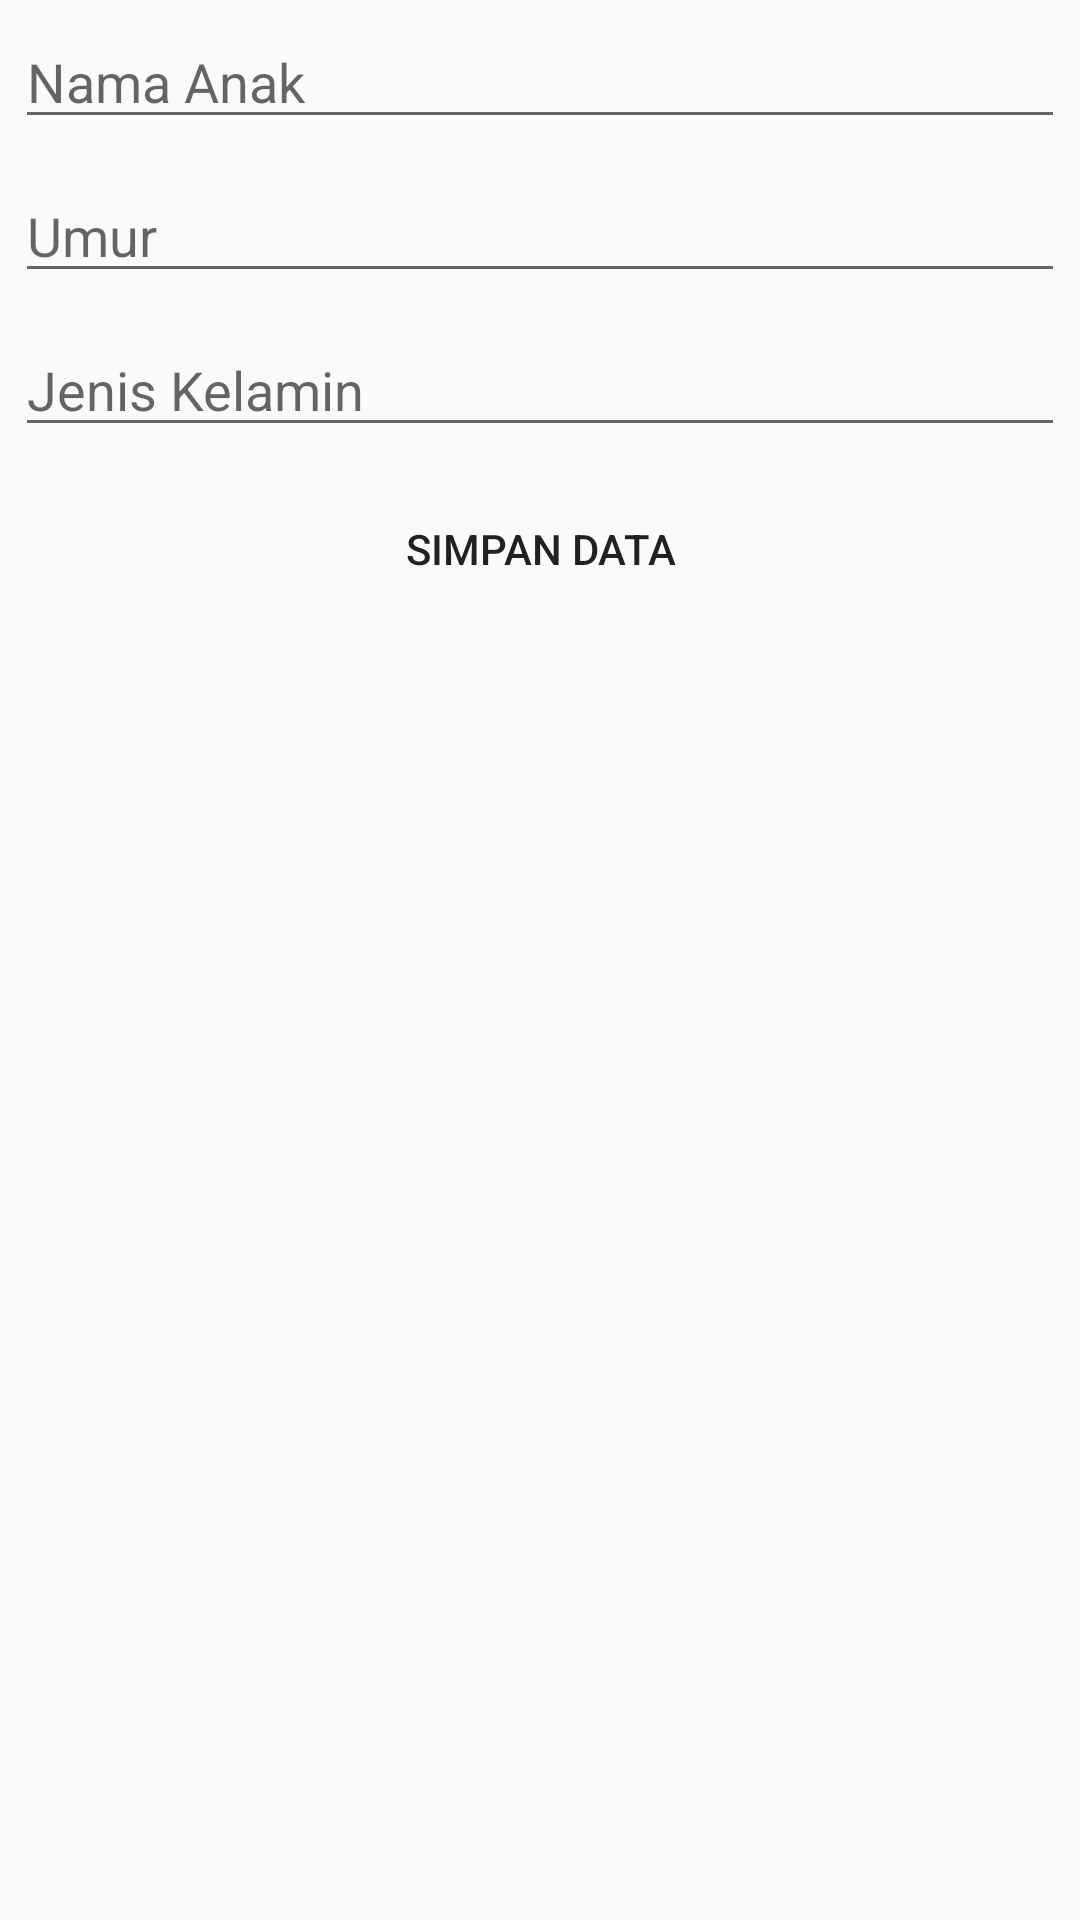

This screen was rendered from an Android layout file. Write that file and the resources it references.
<!-- AndroidManifest.xml: application theme AppTheme -->
<!-- res/layout/activity_tambah_anak.xml -->
<?xml version="1.0" encoding="utf-8"?>
<LinearLayout xmlns:android="http://schemas.android.com/apk/res/android"
    xmlns:app="http://schemas.android.com/apk/res-auto"
    xmlns:tools="http://schemas.android.com/tools"
    android:layout_width="match_parent"
    android:layout_height="match_parent"
    android:layout_margin="15dp"
    android:orientation="vertical"
    tools:context=".Activity.TambahAnakActivity">

    <EditText
        android:id="@+id/et_nama_anak"
        android:layout_width="match_parent"
        android:layout_height="wrap_content"
        android:layout_margin="5dp"
        android:hint="Nama Anak" />

    <EditText
        android:id="@+id/et_tgl_lahir"
        android:layout_width="match_parent"
        android:layout_height="wrap_content"
        android:layout_margin="5dp"
        android:hint="Umur" />

    <EditText
        android:id="@+id/et_jenis_kelamin"
        android:layout_width="match_parent"
        android:layout_height="wrap_content"
        android:layout_margin="5dp"
        android:hint="Jenis Kelamin" />

    <Button
        android:id="@+id/btn_tambah_anak"
        android:layout_width="match_parent"
        android:layout_height="wrap_content"
        android:layout_margin="5dp"
        android:background="@drawable/shape_orange"
        android:text="Simpan Data" />

</LinearLayout>
<!-- resources referenced by this layout -->
<resources>
  <style name="AppTheme" parent="Theme.AppCompat.Light">
          
          <item name="colorPrimary">@color/colorPrimary</item>
          <item name="colorPrimaryDark">@color/colorPrimaryDark</item>
          <item name="colorAccent">@color/colorAccent</item>
      </style>
  <color name="colorPrimary">#03A9F4</color>
  <color name="colorPrimaryDark">#3F51B5</color>
  <color name="colorAccent">#FFAB00</color>
</resources>
